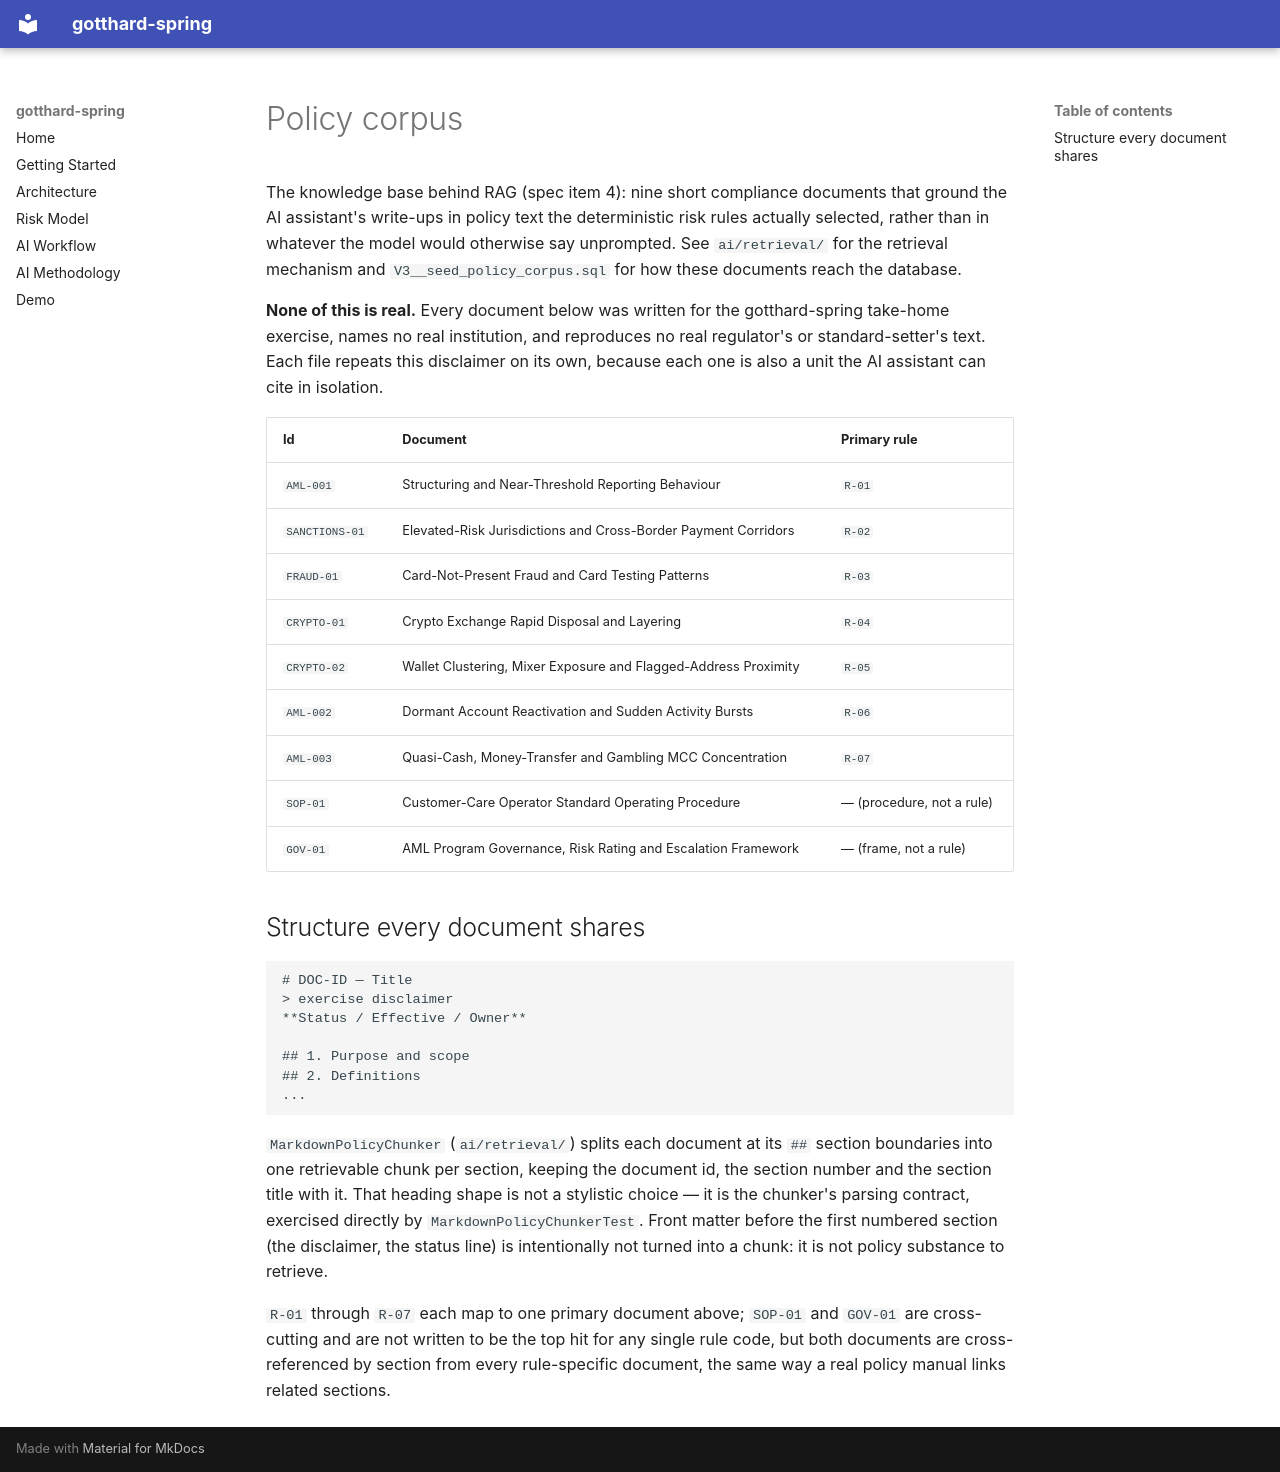

repository: sneakyjbras/gotthard-spring · page: policy/index.html · generator: mkdocs

# Policy corpus

The knowledge base behind RAG (spec item 4): nine short compliance documents that ground
the AI assistant's write-ups in policy text the deterministic risk rules actually
selected, rather than in whatever the model would otherwise say unprompted. See
`ai/retrieval/` for the retrieval mechanism and `V3__seed_policy_corpus.sql` for how
these documents reach the database.

**None of this is real.** Every document below was written for the gotthard-spring
take-home exercise, names no real institution, and reproduces no real regulator's or
standard-setter's text. Each file repeats this disclaimer on its own, because each one
is also a unit the AI assistant can cite in isolation.

| Id | Document | Primary rule |
|---|---|---|
| `AML-001` | Structuring and Near-Threshold Reporting Behaviour | `R-01` |
| `SANCTIONS-01` | Elevated-Risk Jurisdictions and Cross-Border Payment Corridors | `R-02` |
| `FRAUD-01` | Card-Not-Present Fraud and Card Testing Patterns | `R-03` |
| `CRYPTO-01` | Crypto Exchange Rapid Disposal and Layering | `R-04` |
| `CRYPTO-02` | Wallet Clustering, Mixer Exposure and Flagged-Address Proximity | `R-05` |
| `AML-002` | Dormant Account Reactivation and Sudden Activity Bursts | `R-06` |
| `AML-003` | Quasi-Cash, Money-Transfer and Gambling MCC Concentration | `R-07` |
| `SOP-01` | Customer-Care Operator Standard Operating Procedure | — (procedure, not a rule) |
| `GOV-01` | AML Program Governance, Risk Rating and Escalation Framework | — (frame, not a rule) |

## Structure every document shares

```
# DOC-ID — Title
> exercise disclaimer
**Status / Effective / Owner**

## 1. Purpose and scope
## 2. Definitions
...
```

`MarkdownPolicyChunker` (`ai/retrieval/`) splits each document at its `##` section
boundaries into one retrievable chunk per section, keeping the document id, the section
number and the section title with it. That heading shape is not a stylistic choice — it
is the chunker's parsing contract, exercised directly by `MarkdownPolicyChunkerTest`.
Front matter before the first numbered section (the disclaimer, the status line) is
intentionally not turned into a chunk: it is not policy substance to retrieve.

`R-01` through `R-07` each map to one primary document above; `SOP-01` and `GOV-01`
are cross-cutting and are not written to be the top hit for any single rule code, but
both documents are cross-referenced by section from every rule-specific document, the
same way a real policy manual links related sections.
